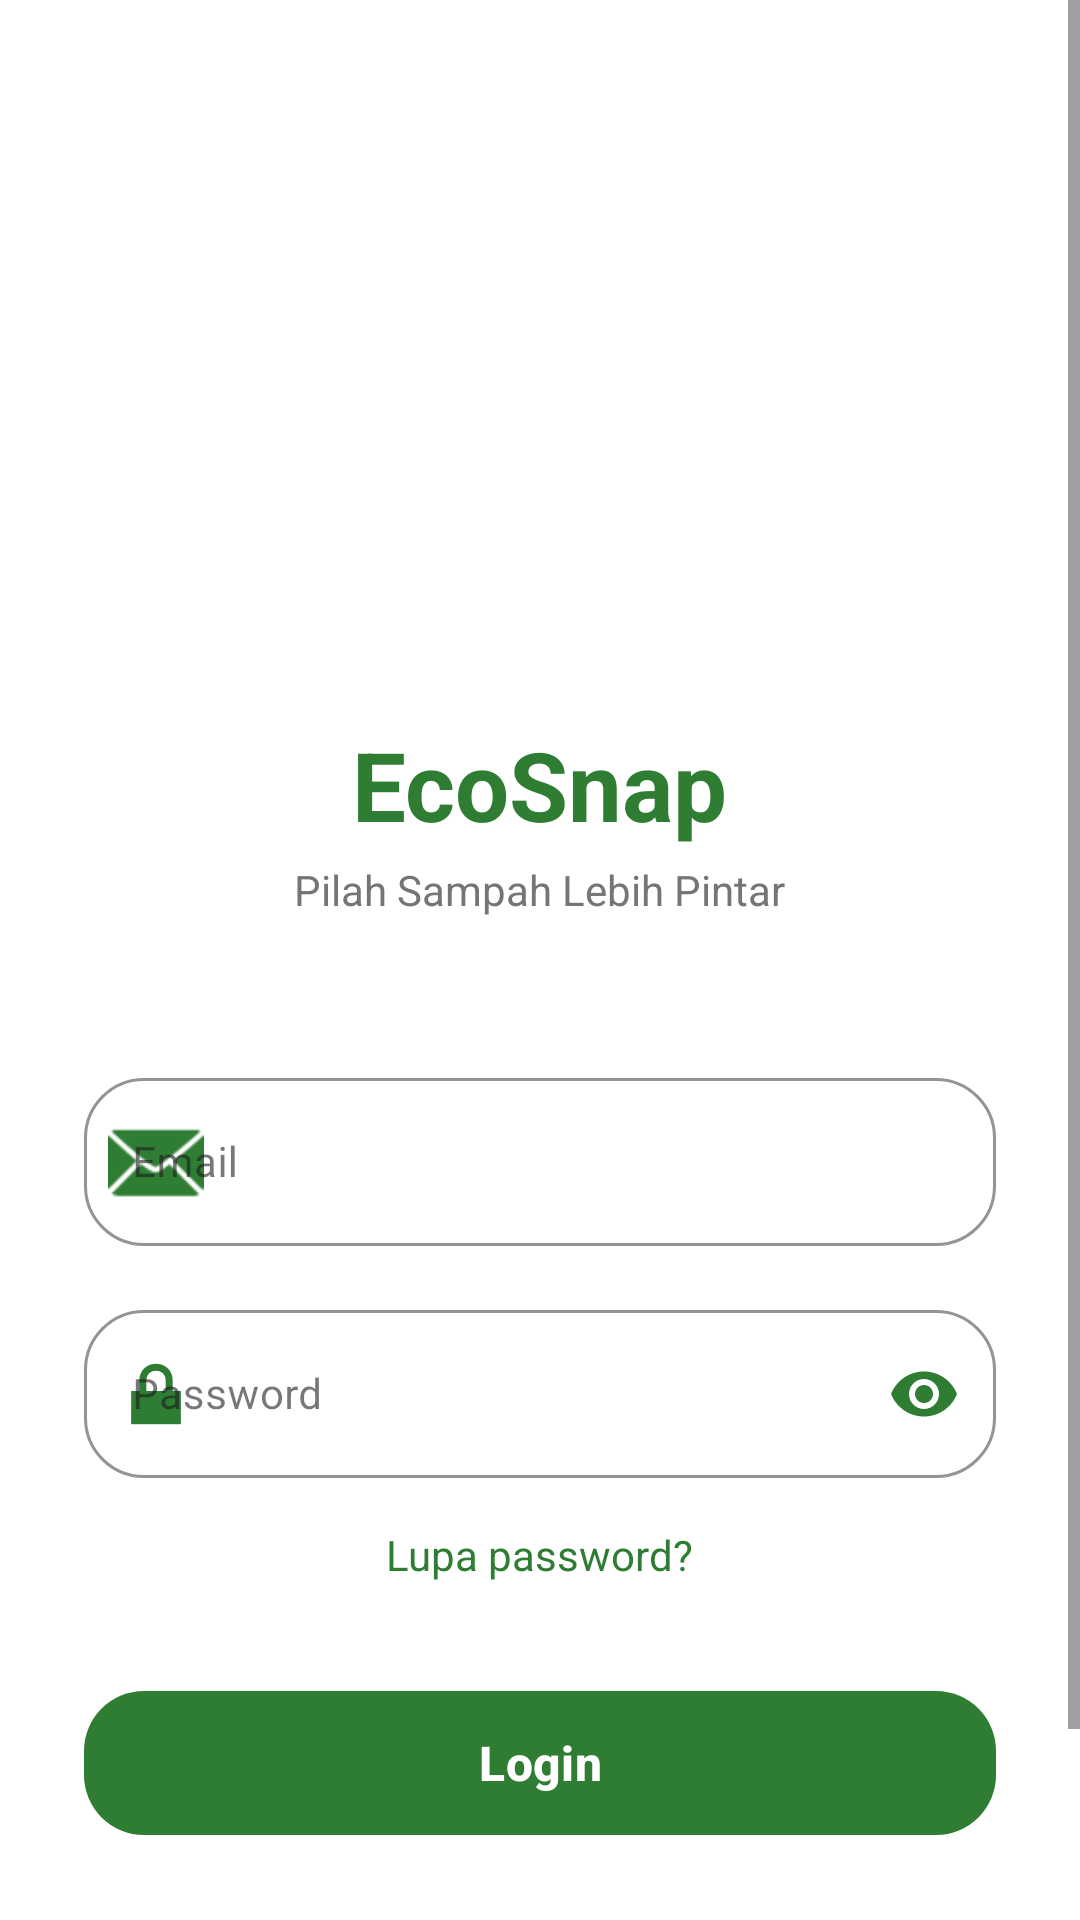

Produce the Android XML layout that renders to this screen, including the resource entries it uses.
<!-- AndroidManifest.xml: application theme Theme.EcoSnap -->
<!-- res/layout/activity_main.xml -->
<?xml version="1.0" encoding="utf-8"?>
<ScrollView xmlns:android="http://schemas.android.com/apk/res/android"
    xmlns:app="http://schemas.android.com/apk/res-auto"
    android:layout_width="match_parent"
    android:layout_height="match_parent"
    android:background="#FFFFFF"
    android:fillViewport="true"
    android:overScrollMode="never">

    <LinearLayout
        android:layout_width="match_parent"
        android:layout_height="wrap_content"
        android:gravity="center_horizontal"
        android:orientation="vertical"
        android:padding="28dp">

        <ImageView
            android:layout_width="140dp"
            android:layout_height="140dp"
            android:layout_marginTop="56dp"
            android:contentDescription="Logo EcoSnap"
            android:scaleType="fitCenter"
            android:src="@drawable/logo_ecosnap_new" />

        <TextView
            android:layout_width="wrap_content"
            android:layout_height="wrap_content"
            android:layout_marginTop="16dp"
            android:text="EcoSnap"
            android:textColor="#2E7D32"
            android:textSize="32sp"
            android:textStyle="bold" />

        <TextView
            android:layout_width="wrap_content"
            android:layout_height="wrap_content"
            android:layout_marginTop="4dp"
            android:text="Pilah Sampah Lebih Pintar"
            android:textColor="#757575"
            android:textSize="14sp" />

        <com.google.android.material.textfield.TextInputLayout
            style="@style/Widget.MaterialComponents.TextInputLayout.OutlinedBox"
            android:layout_width="match_parent"
            android:layout_height="wrap_content"
            android:layout_marginTop="48dp"
            android:hint="Email"
            app:boxBackgroundColor="#FFFFFF"
            app:boxCornerRadiusBottomEnd="20dp"
            app:boxCornerRadiusBottomStart="20dp"
            app:boxCornerRadiusTopEnd="20dp"
            app:boxCornerRadiusTopStart="20dp"
            app:boxStrokeColor="#E0E0E0"
            app:startIconDrawable="@android:drawable/ic_dialog_email"
            app:startIconTint="#2E7D32">

            <com.google.android.material.textfield.TextInputEditText
                android:id="@+id/etEmail"
                android:layout_width="match_parent"
                android:layout_height="56dp"
                android:inputType="textEmailAddress"
                android:maxLines="1"
                android:textColor="#212121"
                android:textSize="14sp" />
        </com.google.android.material.textfield.TextInputLayout>

        <com.google.android.material.textfield.TextInputLayout
            style="@style/Widget.MaterialComponents.TextInputLayout.OutlinedBox"
            android:layout_width="match_parent"
            android:layout_height="wrap_content"
            android:layout_marginTop="16dp"
            android:hint="Password"
            app:boxBackgroundColor="#FFFFFF"
            app:boxCornerRadiusBottomEnd="20dp"
            app:boxCornerRadiusBottomStart="20dp"
            app:boxCornerRadiusTopEnd="20dp"
            app:boxCornerRadiusTopStart="20dp"
            app:boxStrokeColor="#E0E0E0"
            app:boxStrokeWidth="1dp"
            app:boxStrokeWidthFocused="1.5dp"
            app:endIconMode="password_toggle"
            app:endIconTint="#2E7D32"
            app:startIconDrawable="@android:drawable/ic_lock_lock"
            app:startIconTint="#2E7D32">

            <com.google.android.material.textfield.TextInputEditText
                android:id="@+id/etPassword"
                android:layout_width="match_parent"
                android:layout_height="56dp"
                android:inputType="textPassword"
                android:maxLines="1"
                android:textColor="#212121"
                android:textSize="14sp" />
        </com.google.android.material.textfield.TextInputLayout>

        <TextView
            android:id="@+id/tvForgotPassword"
            android:layout_width="wrap_content"
            android:layout_height="wrap_content"
            android:layout_marginTop="16dp"
            android:text="Lupa password?"
            android:textColor="#2E7D32"
            android:textSize="14sp" />

        <com.google.android.material.button.MaterialButton
            android:id="@+id/btnLogin"
            android:layout_width="match_parent"
            android:layout_height="56dp"
            android:layout_marginTop="32dp"
            app:backgroundTint="#2E7D32"
            app:cornerRadius="20dp"
            android:text="Login"
            android:textAllCaps="false"
            android:textColor="#FFFFFF"
            android:textSize="16sp"
            android:textStyle="bold" />

        <TextView
            android:id="@+id/tvRegister"
            android:layout_width="wrap_content"
            android:layout_height="wrap_content"
            android:layout_marginTop="32dp"
            android:padding="8dp"
            android:text="Belum punya akun? Daftar"
            android:textColor="#2E7D32"
            android:textSize="14sp"
            android:textStyle="bold" />

    </LinearLayout>
</ScrollView>
<!-- resources referenced by this layout -->
<resources>
  <style name="Theme.EcoSnap" parent="Base.Theme.EcoSnap" />
  <style name="Base.Theme.EcoSnap" parent="Theme.Material3.DayNight.NoActionBar">
          
          <item name="colorPrimary">@color/colorPrimary</item>
          <item name="colorPrimaryVariant">@color/colorPrimaryDark</item>
          <item name="colorOnPrimary">@color/white</item>
          <item name="colorSecondary">@color/colorAccent</item>
          <item name="colorSecondaryContainer">@color/eco_green_pastel</item>
          <item name="colorOnSecondaryContainer">#1B5E20</item>
          <item name="android:windowBackground">@color/eco_bg_soft</item>
          <item name="android:statusBarColor">@color/eco_bg_soft</item>
          <item name="android:windowLightStatusBar">true</item>
      </style>
  <color name="colorPrimary">#2E7D32</color>
  <color name="colorPrimaryDark">#1B5E20</color>
  <color name="white">#FFFFFFFF</color>
  <color name="colorAccent">#A5D6A7</color>
  <color name="eco_green_pastel">#E8F5E9</color>
  <color name="eco_bg_soft">#F8F9FA</color>
</resources>
